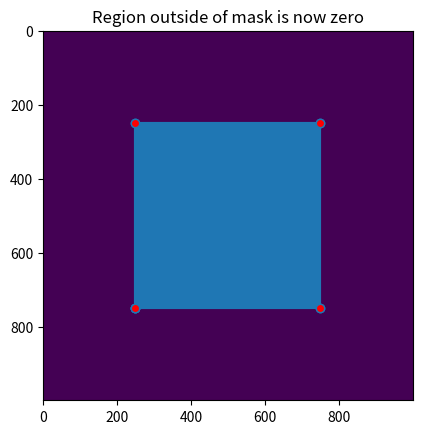

Recreate this plot in Python.
# Interactive polygon mask based on https://matplotlib.org/3.1.0/gallery/event_handling/poly_editor.html and
# https://gist.github.com/tonysyu/3090704 (which used some olllld matplotlib)

import numpy as np
from matplotlib.lines import Line2D
from matplotlib.artist import Artist

def dist(x, y):
    """
    Return the distance between two points.
    """
    d = x - y
    return np.sqrt(np.dot(d, d))


def dist_point_to_segment(p, s0, s1):
    """
    Get the distance of a point to a segment.
      *p*, *s0*, *s1* are *xy* sequences
    This algorithm from
    http://geomalgorithms.com/a02-_lines.html
    """
    v = s1 - s0
    w = p - s0
    c1 = np.dot(w, v)
    if c1 <= 0:
        return dist(p, s0)
    c2 = np.dot(v, v)
    if c2 <= c1:
        return dist(p, s1)
    b = c1 / c2
    pb = s0 + b * v
    return dist(p, pb)


class PolygonInteractor(object):
    """
    A polygon editor.

    Key-bindings

      't' toggle vertex markers on and off.  When vertex markers are on,
          you can move them, delete them

      'd' delete the vertex under point

      'i' insert a vertex at point.  You must be within epsilon of the
          line connecting two existing vertices

    """

    showverts = True
    epsilon = 5  # max pixel distance to count as a vertex hit

    def __init__(self, ax, poly):
        if poly.figure is None:
            raise RuntimeError('You must first add the polygon to a figure '
                               'or canvas before defining the interactor')
        self.ax = ax
        canvas = poly.figure.canvas
        self.poly = poly

        x, y = zip(*self.poly.xy)
        self.line = Line2D(x, y,
                           marker='o', markerfacecolor='r',
                           animated=True)
        self.ax.add_line(self.line)

        self.cid = self.poly.add_callback(self.poly_changed)
        self._ind = None  # the active vert

        canvas.mpl_connect('draw_event', self.draw_callback)
        canvas.mpl_connect('button_press_event', self.button_press_callback)
        canvas.mpl_connect('key_press_event', self.key_press_callback)
        canvas.mpl_connect('button_release_event', self.button_release_callback)
        canvas.mpl_connect('motion_notify_event', self.motion_notify_callback)
        self.canvas = canvas

    def draw_callback(self, event):
        self.background = self.canvas.copy_from_bbox(self.ax.bbox)
        self.ax.draw_artist(self.poly)
        self.ax.draw_artist(self.line)
        # do not need to blit here, this will fire before the screen is
        # updated

    def poly_changed(self, poly):
        'this method is called whenever the polygon object is called'
        # only copy the artist props to the line (except visibility)
        vis = self.line.get_visible()
        Artist.update_from(self.line, poly)
        self.line.set_visible(vis)  # don't use the poly visibility state

    def get_ind_under_point(self, event):
        'get the index of the vertex under point if within epsilon tolerance'

        # display coords
        xy = np.asarray(self.poly.xy)
        xyt = self.poly.get_transform().transform(xy)
        xt, yt = xyt[:, 0], xyt[:, 1]
        d = np.hypot(xt - event.x, yt - event.y)
        indseq, = np.nonzero(d == d.min())
        ind = indseq[0]

        if d[ind] >= self.epsilon:
            ind = None

        return ind

    def button_press_callback(self, event):
        'whenever a mouse button is pressed'
        if not self.showverts:
            return
        if event.inaxes is None:
            return
        if event.button != 1:
            return
        self._ind = self.get_ind_under_point(event)

    def button_release_callback(self, event):
        'whenever a mouse button is released'
        if not self.showverts:
            return
        if event.button != 1:
            return
        self._ind = None

    def key_press_callback(self, event):
        'whenever a key is pressed'
        if not event.inaxes:
            return
        if event.key == 't':
            self.showverts = not self.showverts
            self.line.set_visible(self.showverts)
            if not self.showverts:
                self._ind = None
        elif event.key == 'd':
            ind = self.get_ind_under_point(event)
            if ind is not None:
                self.poly.xy = np.delete(self.poly.xy,
                                         ind, axis=0)
                self.line.set_data(zip(*self.poly.xy))
        elif event.key == 'i':
            xys = self.poly.get_transform().transform(self.poly.xy)
            p = event.x, event.y  # display coords
            for i in range(len(xys) - 1):
                s0 = xys[i]
                s1 = xys[i + 1]
                d = dist_point_to_segment(p, s0, s1)
                if d <= self.epsilon:
                    self.poly.xy = np.insert(
                        self.poly.xy, i+1,
                        [event.xdata, event.ydata],
                        axis=0)
                    self.line.set_data(zip(*self.poly.xy))
                    break
        if self.line.stale:
            self.canvas.draw_idle()

    def motion_notify_callback(self, event):
        'on mouse movement'
        if not self.showverts:
            return
        if self._ind is None:
            return
        if event.inaxes is None:
            return
        if event.button != 1:
            return
        x, y = event.xdata, event.ydata

        self.poly.xy[self._ind] = x, y
        if self._ind == 0:
            self.poly.xy[-1] = x, y
        elif self._ind == len(self.poly.xy) - 1:
            self.poly.xy[0] = x, y
        self.line.set_data(zip(*self.poly.xy))

        self.canvas.restore_region(self.background)
        self.ax.draw_artist(self.poly)
        self.ax.draw_artist(self.line)
        self.canvas.blit(self.ax.bbox)

    def get_mask(self, shape):
            """Return image mask given by mask creator"""
            h, w = shape
            y, x = np.mgrid[:h, :w]
            points = np.transpose((x.ravel(), y.ravel()))
            path = self.poly.get_path()
            mask = path.contains_points(points)
            return mask.reshape(h, w)

def default_vertices(ax):
    """Default to rectangle that has a quarter-width/height border."""
    xlims = ax.get_xlim()
    ylims = ax.get_ylim()
    w = np.diff(xlims)
    h = np.diff(ylims)
    x1, x2 = xlims + w // 4 * np.array([1, -1])
    y1, y2 = ylims + h // 4 * np.array([1, -1])
    return ((x1, y1), (x1, y2), (x2, y2), (x2, y1))

if __name__ == '__main__':
    import matplotlib.pyplot as plt
    from matplotlib.patches import Polygon

    img = np.random.uniform(0, 255, size=(1000, 1000))

    fig, ax = plt.subplots()
    ax.imshow(img)

    poly = Polygon(default_vertices(ax), animated=True)
    ax.add_patch(poly)
    p = PolygonInteractor(ax, poly)

    ax.set_title('Click and drag a vertex to move it. Hold "i" and click line to insert. \n '
                 'Click and hold vertex then press "d" to delete. \n'
                 'Press "t" to hide vertices.')
    plt.show()

    mask = p.get_mask(img.shape)
    print(mask[0,0])
    img[~mask]= 0
    plt.imshow(img)
    plt.title('Region outside of mask is now zero')
    plt.show()


